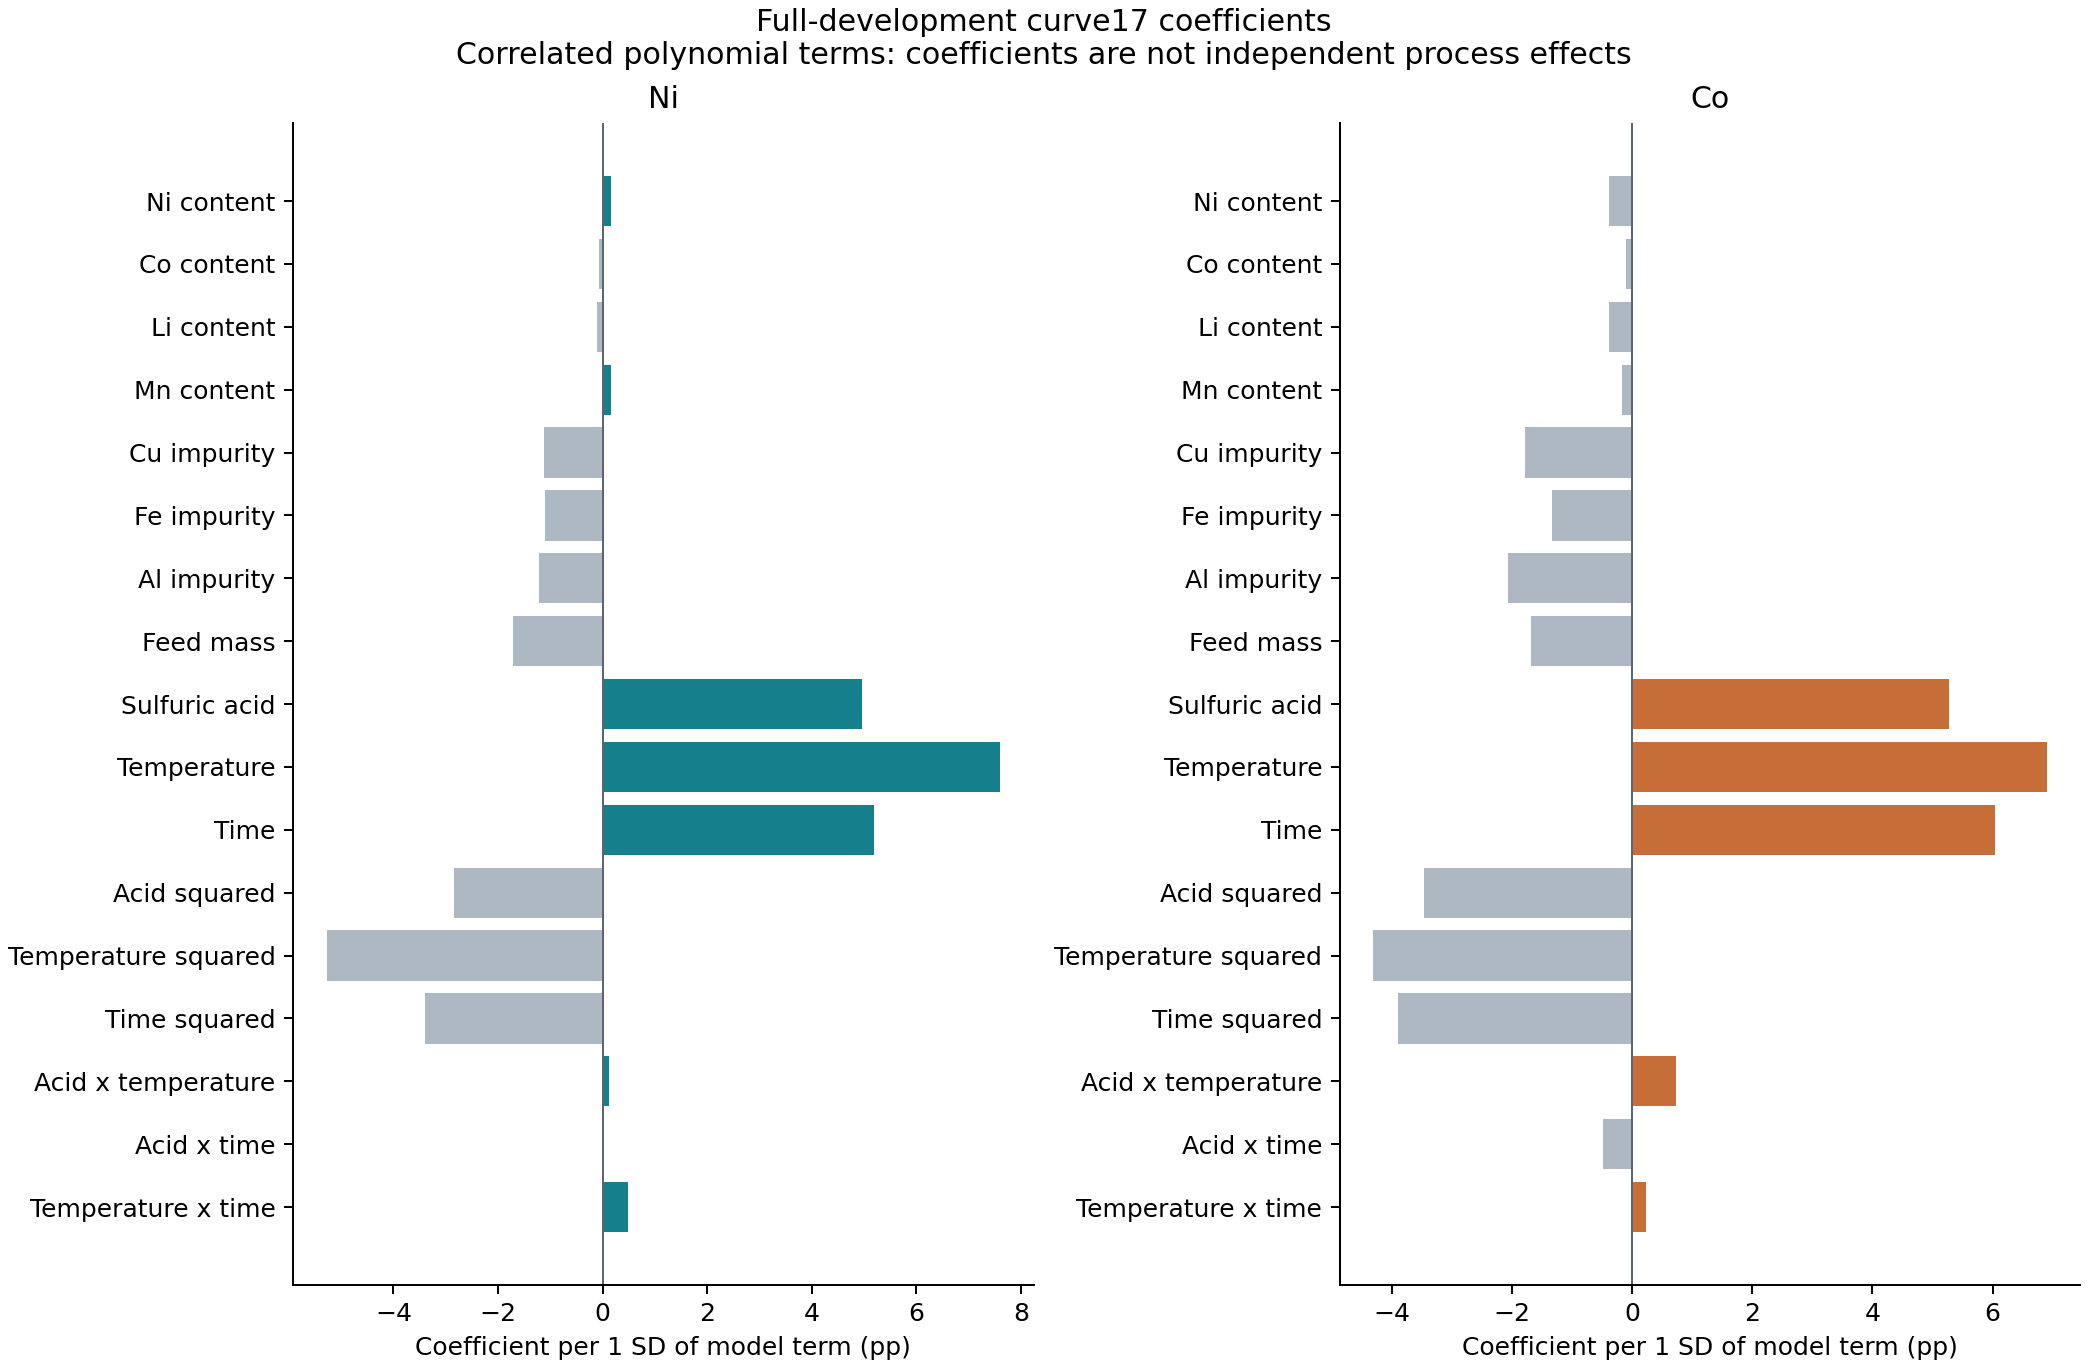

Values plotted in this chart, from the file beside it:
Metal, Feature, FeatureIndex, Mean, Scale, StandardizedCoefficient, RawBasisCoefficient, SelectedAlpha, Intercept
Ni, Ni_함량_pct, 0, 18.88, 5.052, 0.1568, 0.03104, 0.1, 85.04
Ni, Co_함량_pct, 1, 8.194, 2.627, -0.07584, -0.02887, 0.1, 85.04
Ni, Li_함량_pct, 2, 3.832, 0.8019, -0.1097, -0.1368, 0.1, 85.04
Ni, Mn_함량_pct, 3, 10.48, 1.979, 0.1541, 0.07788, 0.1, 85.04
Ni, Cu_불순물_pct, 4, 1.819, 1.122, -1.114, -0.9933, 0.1, 85.04
Ni, Fe_불순물_pct, 5, 1.615, 1.109, -1.104, -0.9957, 0.1, 85.04
Ni, Al_불순물_pct, 6, 2.568, 1.382, -1.215, -0.8793, 0.1, 85.04
Ni, 원료투입량_kg, 7, 142.4, 34.29, -1.723, -0.05026, 0.1, 85.04
Ni, 황산투입량_L, 8, 941.3, 306.8, 4.953, 0.01614, 0.1, 85.04
Ni, 침출온도_C, 9, 67.5, 15.15, 7.598, 0.5014, 0.1, 85.04
Ni, 침출시간_hr, 10, 4.28, 1.786, 5.19, 2.906, 0.1, 85.04
Ni, acid2_L2, 11, 980183, 594743, -2.839, -4.77302690414888e-06, 0.1, 85.04
Ni, temp2_C2, 12, 4786, 2047, -5.281, -0.002579, 0.1, 85.04
Ni, time2_hr2, 13, 21.51, 16.23, -3.394, -0.2091, 0.1, 85.04
Ni, acid_temp_L_C, 14, 63767, 26037, 0.1249, 4.795323301390925e-06, 0.1, 85.04
Ni, acid_time_L_hr, 15, 4019, 2175, -0.01471, -6.764054793035102e-06, 0.1, 85.04
Ni, temp_time_C_hr, 16, 290.2, 144.9, 0.4766, 0.00329, 0.1, 85.04
Co, Ni_함량_pct, 0, 18.88, 5.052, -0.3785, -0.07492, 0.1, 77.69
Co, Co_함량_pct, 1, 8.194, 2.627, -0.09377, -0.0357, 0.1, 77.69
Co, Li_함량_pct, 2, 3.832, 0.8019, -0.3759, -0.4687, 0.1, 77.69
Co, Mn_함량_pct, 3, 10.48, 1.979, -0.1734, -0.0876, 0.1, 77.69
Co, Cu_불순물_pct, 4, 1.819, 1.122, -1.78, -1.587, 0.1, 77.69
Co, Fe_불순물_pct, 5, 1.615, 1.109, -1.335, -1.204, 0.1, 77.69
Co, Al_불순물_pct, 6, 2.568, 1.382, -2.067, -1.495, 0.1, 77.69
Co, 원료투입량_kg, 7, 142.4, 34.29, -1.676, -0.04887, 0.1, 77.69
Co, 황산투입량_L, 8, 941.3, 306.8, 5.276, 0.0172, 0.1, 77.69
Co, 침출온도_C, 9, 67.5, 15.15, 6.903, 0.4555, 0.1, 77.69
Co, 침출시간_hr, 10, 4.28, 1.786, 6.041, 3.383, 0.1, 77.69
Co, acid2_L2, 11, 980183, 594743, -3.46, -5.817265170558533e-06, 0.1, 77.69
Co, temp2_C2, 12, 4786, 2047, -4.301, -0.002101, 0.1, 77.69
Co, time2_hr2, 13, 21.51, 16.23, -3.895, -0.24, 0.1, 77.69
Co, acid_temp_L_C, 14, 63767, 26037, 0.7272, 2.7931397619808282e-05, 0.1, 77.69
Co, acid_time_L_hr, 15, 4019, 2175, -0.4896, -0.0002251, 0.1, 77.69
Co, temp_time_C_hr, 16, 290.2, 144.9, 0.2414, 0.001667, 0.1, 77.69
